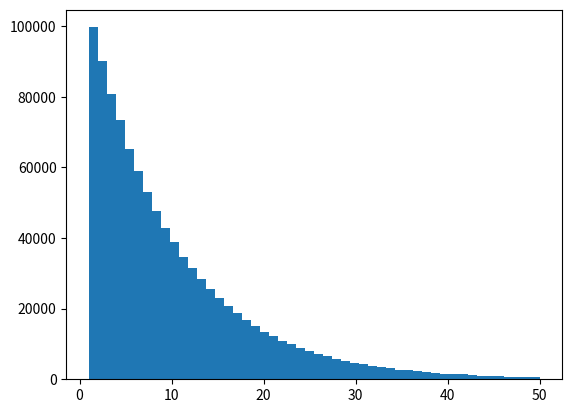
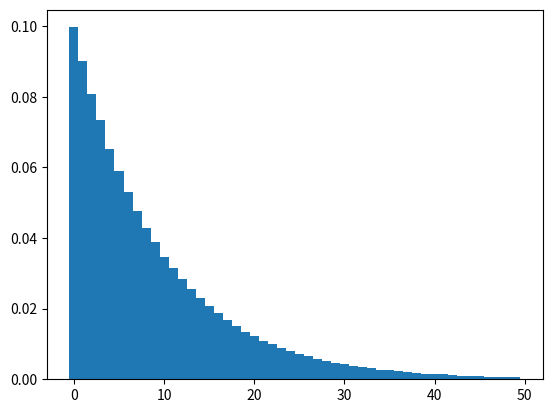

Python code for these plots, in order:
import numpy as np
import matplotlib.pyplot as plt
import random

LOOP = 10 ** 6
P = 0.1
counter = []

for i in range(LOOP):
    count = 1
    while random.random() > P:
        count += 1
    counter.append(count)

hlist = np.histogram(counter, range=(1,50), bins=50, density=False)
print(hlist) #各到着間隔の個数リスト
plt.figure()
plt.hist(counter, range=(1, 50), bins=50) #到着間隔のヒストグラム
print(hlist[0]/LOOP) #hlistを相対度数(確率)に計算したやつ
plt.figure()
plt.bar(np.arange(0,50), hlist[0]/LOOP, width=1.0) #相対度数のヒストグラム
plt.show()